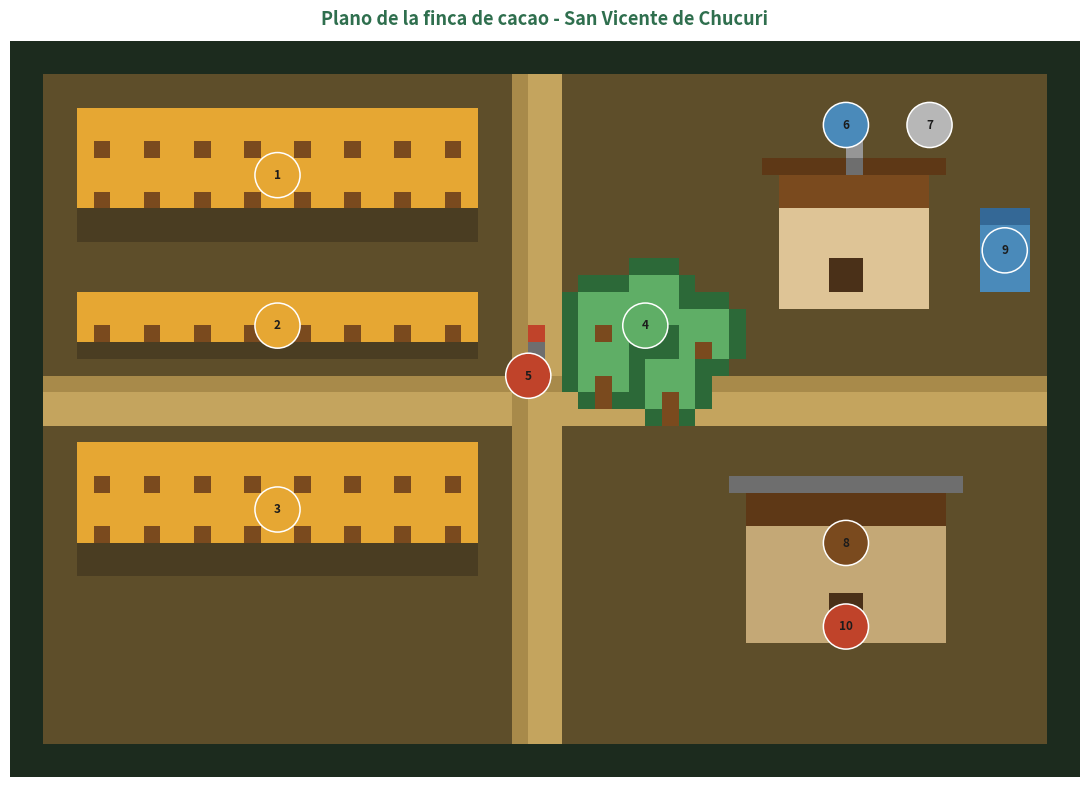

Python code for this plot:
import matplotlib
matplotlib.use("Agg")
import matplotlib.pyplot as plt
import numpy as np
from PIL import Image
from matplotlib.patches import Circle, FancyBboxPatch

PAL = {
    "bg": (28, 43, 30),
    "campo1": (74, 61, 34),
    "campo2": (94, 78, 42),
    "sendero": (196, 164, 94),
    "sendero2": (168, 138, 74),
    "lote": (230, 167, 51),
    "lote_borde": (122, 74, 30),
    "hoja1": (95, 174, 102),
    "hoja2": (63, 138, 74),
    "hoja3": (44, 105, 56),
    "techo": (122, 74, 30),
    "techo2": (94, 56, 22),
    "pared": (222, 196, 150),
    "pared2": (196, 168, 118),
    "puerta": (74, 48, 24),
    "agua": (74, 138, 186),
    "agua2": (52, 104, 150),
    "gris": (150, 150, 150),
    "gris2": (110, 110, 110),
    "rojo": (192, 67, 42),
}

W, H = 64, 44
img = np.zeros((H, W, 3), dtype=np.uint8)
img[:, :] = PAL["bg"]


def rect(x0, y0, x1, y1, color):
    img[y0:y1, x0:x1] = PAL[color]


def arbol(cx, cy, r=2, copa="hoja2", tronco="lote_borde"):
    for y in range(cy - r, cy + r + 1):
        for x in range(cx - r, cx + r + 1):
            if 0 <= y < H and 0 <= x < W and (x - cx) ** 2 + (y - cy) ** 2 <= r * r + 1:
                img[y, x] = PAL[copa]
    if 0 <= cy + r < H:
        img[cy + r, cx] = PAL[tronco]


def lote_cultivo(x0, y0, x1, y1):
    rect(x0, y0, x1, y1, "campo1")
    for yy in range(y0 + 1, y1 - 1, 3):
        for xx in range(x0 + 1, x1 - 1, 3):
            arbol(xx, yy, 1, "lote", "lote_borde")


def casa(x0, y0, w, h, techo="techo", pared="pared"):
    rect(x0, y0, x0 + w, y0 + 2, techo)
    rect(x0 - 1, y0 - 1, x0 + w + 1, y0, "techo2")
    rect(x0, y0 + 2, x0 + w, y0 + h, pared)
    img[y0 + h - 3:y0 + h - 1, x0 + w // 2 - 1:x0 + w // 2 + 1] = PAL["puerta"]


rect(2, 2, 62, 42, "campo2")
rect(2, 20, 62, 23, "sendero")
rect(30, 2, 33, 42, "sendero")
rect(2, 20, 62, 21, "sendero2")
rect(30, 2, 31, 42, "sendero2")

lote_cultivo(4, 4, 28, 12)
lote_cultivo(4, 15, 28, 19)
lote_cultivo(4, 24, 28, 32)

for cx, cy in [(35, 16), (38, 15), (41, 17), (35, 19), (39, 20)]:
    arbol(cx, cy, 2, "hoja3", "lote_borde")
for cx, cy in [(35, 16), (38, 15), (41, 17), (35, 19), (39, 20)]:
    arbol(cx, cy, 1, "hoja1", "lote_borde")

img[19, 31] = PAL["gris"]
img[18, 31] = PAL["gris2"]
img[17, 31] = PAL["rojo"]

casa(46, 8, 9, 8)
rect(58, 10, 61, 15, "agua")
rect(58, 10, 61, 11, "agua2")
img[7, 50] = PAL["gris2"]
img[6, 50] = PAL["gris"]

casa(44, 27, 12, 9, "techo2", "pared2")
rect(43, 26, 57, 27, "gris2")

PINES = [
    ("1", "lote-cultivo-01", 16, 8, "#e6a733"),
    ("2", "lote-cultivo-02", 16, 17, "#e6a733"),
    ("3", "lote-cultivo-03", 16, 28, "#e6a733"),
    ("4", "dosel-sombra-01", 38, 17, "#5fae66"),
    ("5", "estacion-campo-01", 31, 20, "#c0432a"),
    ("6", "meteorologia-predio-01", 50, 5, "#4a8aba"),
    ("7", "calidad-aire-01", 55, 5, "#b7b7b7"),
    ("8", "secado-fermentacion-01", 50, 30, "#7a4a1e"),
    ("9", "reservorio-riego-01", 59.5, 12.5, "#4a8aba"),
    ("10", "perimetro-bodega-01", 50, 35, "#c0432a"),
]

fig, ax = plt.subplots(figsize=(11, 8), dpi=170)
ax.imshow(img, extent=[0, W, H, 0], interpolation="nearest")
for num, nombre, x, y, color in PINES:
    ax.add_patch(Circle((x, y), 1.35, facecolor=color, edgecolor="white", linewidth=1.1, zorder=5))
    ax.text(x, y, num, ha="center", va="center", fontsize=8.5, fontweight="bold", color="#1c1c1c", zorder=6)
ax.set_xlim(0, W)
ax.set_ylim(H, 0)
ax.axis("off")
ax.set_title("Plano de la finca de cacao - San Vicente de Chucuri", fontsize=13, fontweight="bold", color="#2f6f4e", pad=12)
fig.tight_layout()
fig.savefig("plano_finca.png", facecolor="white")
print("ok")
